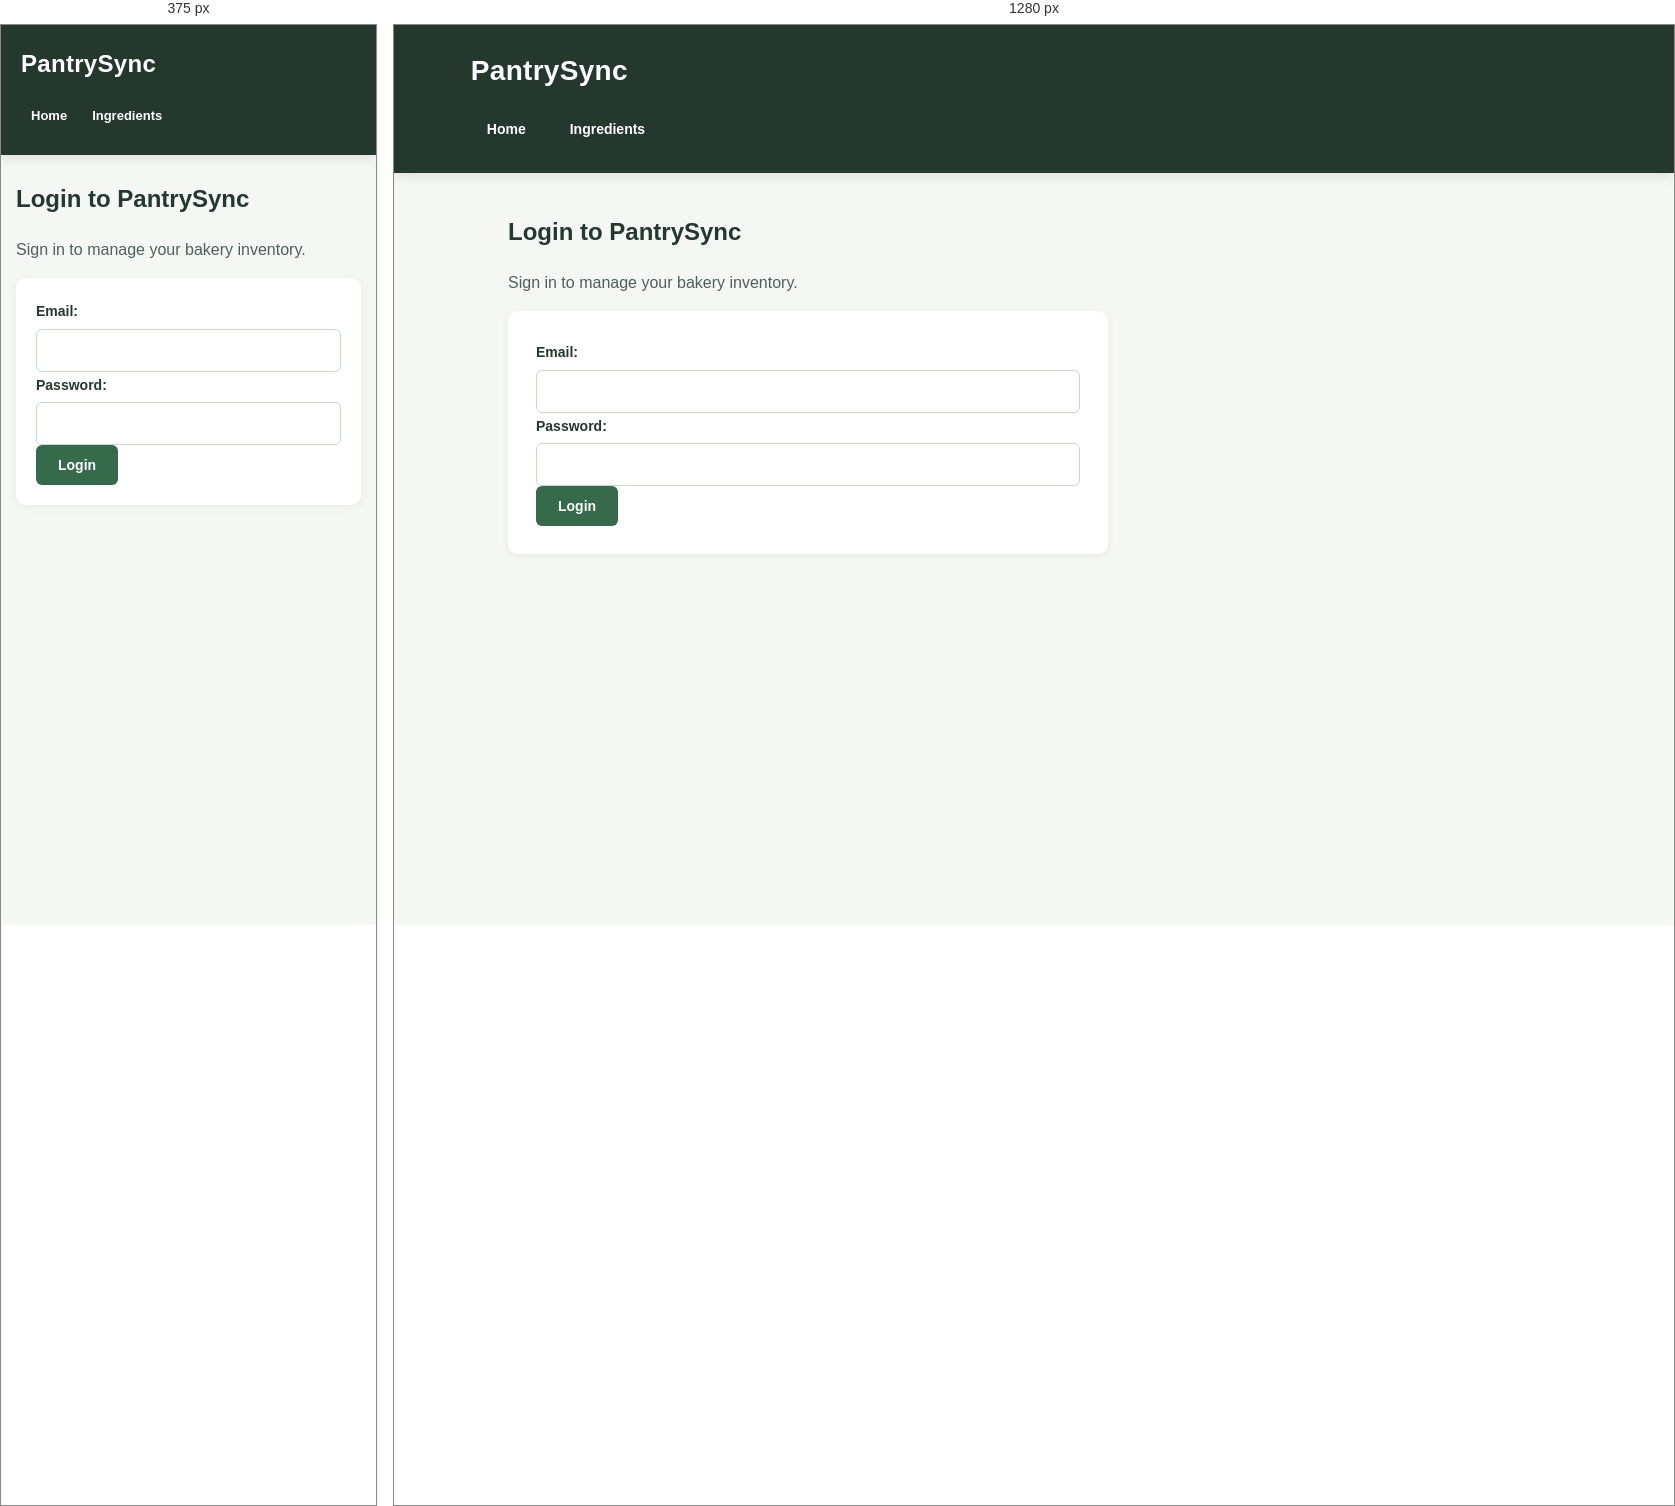
Rendered at 375 px and 1280 px, left to right.

<!-- file: login.html -->

<!DOCTYPE html>
<html lang="en">
<head>
    <meta charset="UTF-8">
    <meta name="viewport" content="width=device-width, initial-scale=1.0">
    <title>PantrySync - Login</title>
    <link rel="stylesheet" href="/style.css">
</head>
<body>
    <header>
        <h1>PantrySync</h1>
        <nav>
            <a href="/">Home</a>
            <a href="/ingredients">Ingredients</a>
        </nav>
    </header>

    <main>
        <h2>Login to PantrySync</h2>
        <p>Sign in to manage your bakery inventory.</p>

        <form id="loginForm">
            <label for="email">Email:</label>
            <input type="email" id="email" required>

            <label for="password">Password:</label>
            <input type="password" id="password" required>

            <button type="submit">Login</button>
        </form>

        <p id="loginMessage"></p>
    </main>

    <script type="module">
        import { initializeApp } from
            "https://www.gstatic.com/firebasejs/12.4.0/firebase-app.js";

        import {
            getAuth,
            signInWithEmailAndPassword
        } from
            "https://www.gstatic.com/firebasejs/12.4.0/firebase-auth.js";

        const firebaseConfig = {
            apiKey: "AIzaSyDMa6TXMIInBlf9w7HzI2Bc_sBMpj_bmp4",
            authDomain: "pantrysync-62d6b.firebaseapp.com",
            projectId: "pantrysync-62d6b",
            storageBucket: "pantrysync-62d6b.firebasestorage.app",
            messagingSenderId: "170861286787",
            appId: "1:170861286787:web:4fbd2e3f468a1817e8d2b6",
            measurementId: "G-XQL314QS46"
        };

        const app = initializeApp(firebaseConfig);
        const auth = getAuth(app);

        const loginForm = document.getElementById("loginForm");
        const loginMessage = document.getElementById("loginMessage");

        loginForm.addEventListener("submit", async (event) => {
            event.preventDefault();

            const email = document.getElementById("email").value;
            const password = document.getElementById("password").value;

            loginMessage.textContent = "Logging in...";

            try {
                await signInWithEmailAndPassword(auth, email, password);

                loginMessage.textContent = "Login successful!";

                window.location.href = "/ingredients";

            } catch (error) {
                console.error("Login failed:", error.code);
                loginMessage.textContent =
                    "Login failed. Check your email and password.";
            }
        });
    </script>
</body>
</html>


/* @media block from style.css */
@media (max-width: 600px) {
    header {
        padding: 20px;
    }

    header h1 {
        font-size: 24px;
    }

    nav {
        gap: 5px;
    }

    nav a {
        padding: 8px 10px;
        font-size: 13px;
    }

    main {
        margin: 25px auto;
        padding: 0 15px;
    }

    .summary {
        grid-template-columns: 1fr;
    }

    form {
        padding: 20px;
    }

    th,
    td {
        padding: 10px;
        font-size: 12px;
    }
}